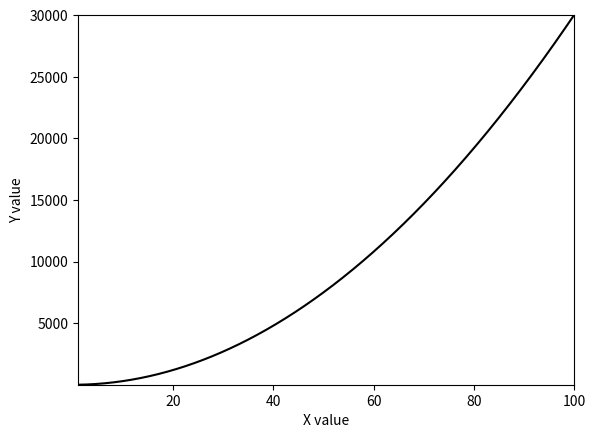

Here is the Python script that generated this plot:
### Imports
import numpy as np
import matplotlib.pyplot as plt

### Define functions
def make_plot(arr1, arr2, show=False):
	''' Plots arr2 against arr1

	Arguments:
	arr1 - np.ndarray of x-values
	arr2 - np.ndarray of y-values

	Keyword arguments:
	show - bool, whether to show the plot. Default False

	Returns: plt.figure of the plot
	'''
	### Make the plot
	fig = plt.figure()
	plt.plot(arr1,arr2, color='k')
	### Set axis limits
	plt.xlim(left=np.min(arr1), right=np.max(arr1))
	plt.ylim(bottom=np.min(arr2),top=np.max(arr2))
	### Make labels
	plt.xlabel('X value')
	plt.ylabel('Y value')
	### Show the plot if asked
	if show:
		plt.show()

	return fig


if __name__ == '__main__':
	### This separates code that's run when the script is invoked from
	### function definitions. Code above here will be run when this 
	### file is imported by another python file. Code below this statement
	### will only run if this file is main (i.e. the file being executed)

	xvals = np.linspace(1,100,num=1000)
	yvals = 3*xvals**2 + 4

	### This will show the plot
	make_plot(xvals, yvals, show=True)

	### This will save the figure, which we can then show or modify
	### further
	fig = make_plot(xvals, yvals, show=False)
	### Save the demo plot
	plt.savefig('demo_plot.pdf',bbox_inches='tight')
	plt.show()
